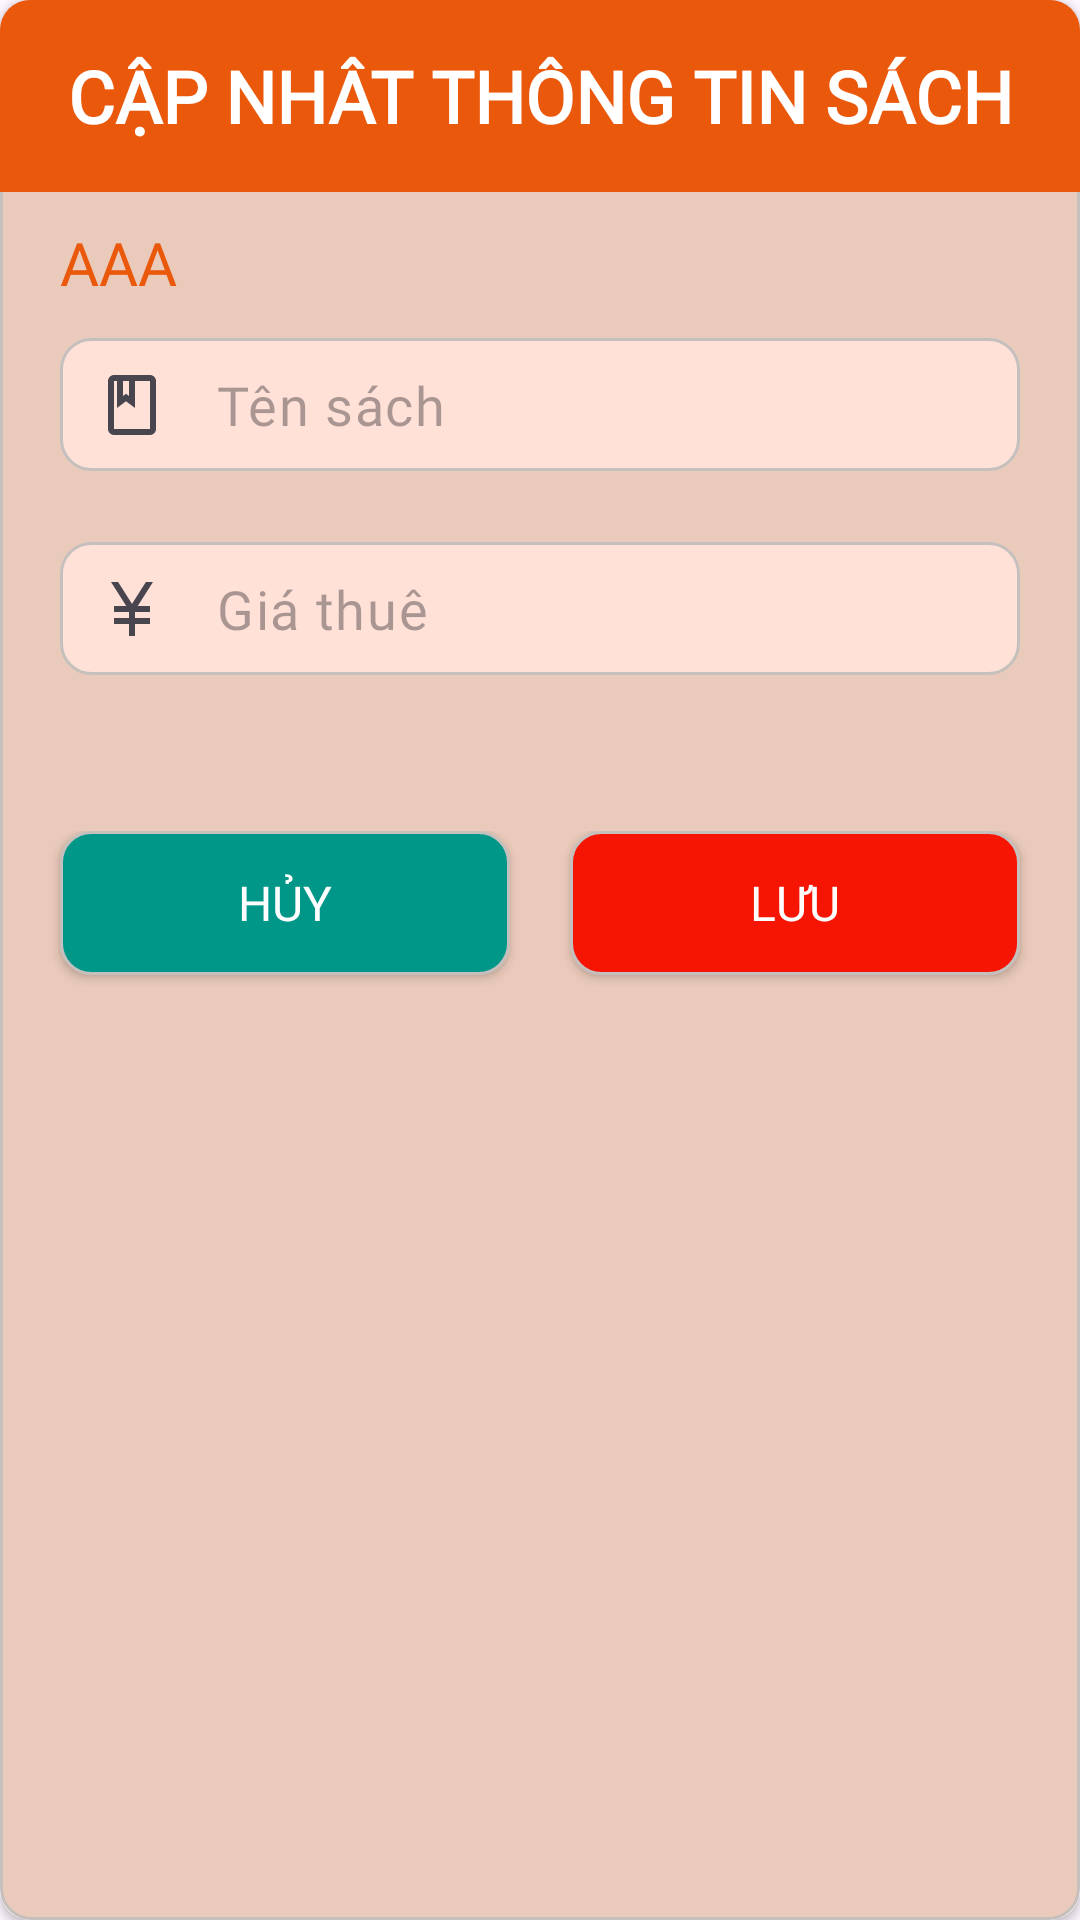

Produce the Android XML layout that renders to this screen, including the resource entries it uses.
<!-- AndroidManifest.xml: application theme Theme.LibPN -->
<!-- res/layout/edit_dialog_sach.xml -->
<?xml version="1.0" encoding="utf-8"?>
<androidx.cardview.widget.CardView xmlns:android="http://schemas.android.com/apk/res/android"
    xmlns:app="http://schemas.android.com/apk/res-auto"
    android:layout_width="match_parent"
    android:layout_height="wrap_content"
    app:cardCornerRadius="10dp">

    <LinearLayout
        android:layout_width="match_parent"
        android:layout_height="match_parent"
        android:background="@drawable/dialog_background"
        android:orientation="vertical">

        <androidx.appcompat.widget.Toolbar
            android:layout_width="match_parent"
            android:layout_height="wrap_content"
            android:background="#EA580C">

            <TextView
                android:layout_width="wrap_content"
                android:layout_height="wrap_content"
                android:layout_gravity="center"
                android:fontFamily="@font/semibold"
                android:text="Cập nhât thông tin sách"
                android:textAllCaps="true"
                android:textColor="@color/white"
                android:textSize="24sp"
                android:textStyle="bold" />
        </androidx.appcompat.widget.Toolbar>


        <TextView
            android:id="@+id/txt_edit_masach"
            android:layout_width="match_parent"
            android:layout_height="wrap_content"
            android:layout_marginLeft="20dp"
            android:layout_marginTop="10dp"
            android:fontFamily="@font/semibold"
            android:text="AAA"
            android:textAllCaps="true"
            android:textColor="#EA580C"
            android:textSize="20sp" />

        <com.google.android.material.textfield.TextInputLayout
            android:layout_width="match_parent"
            android:layout_height="wrap_content"
            android:layout_marginLeft="20dp"
            android:layout_marginTop="10dp"
            android:layout_marginRight="20dp"
            android:layout_marginBottom="20dp"
            app:boxStrokeWidth="0dp"
            app:boxStrokeWidthFocused="0dp"
            app:hintEnabled="false"
            app:startIconDrawable="@drawable/ic_outline_book_24">

            <EditText
                android:id="@+id/edt_edit_tensach"
                android:layout_width="match_parent"
                android:layout_height="wrap_content"
                android:background="@drawable/border_edit_background"
                android:fontFamily="@font/regular"
                android:hint="Tên sách"
                android:inputType="textCapWords"
                android:padding="10dp"
                android:textColor="#EA580C"
                android:textSize="18sp" />
        </com.google.android.material.textfield.TextInputLayout>

        <com.google.android.material.textfield.TextInputLayout
            android:layout_width="match_parent"
            android:layout_height="wrap_content"
            android:layout_marginLeft="20dp"
            android:layout_marginRight="20dp"
            app:boxStrokeWidth="0dp"
            app:boxStrokeWidthFocused="0dp"
            app:hintEnabled="false"
            app:startIconDrawable="@drawable/ic_baseline_currency_yen_24">

            <EditText
                android:id="@+id/edt_edit_giathue"
                android:layout_width="match_parent"
                android:layout_height="wrap_content"
                android:background="@drawable/border_edit_background"
                android:fontFamily="@font/regular"
                android:hint="Giá thuê"
                android:inputType="date"
                android:padding="10dp"
                android:textColor="#EA580C"
                android:textSize="18sp" />
        </com.google.android.material.textfield.TextInputLayout>

        <androidx.appcompat.widget.AppCompatSpinner
            android:id="@+id/spn_edit_tenloai"
            android:layout_width="match_parent"
            android:layout_height="wrap_content"
            android:layout_margin="20dp"
            android:background="@drawable/border_edit_background"
            android:fontFamily="@font/regular" />

        <LinearLayout
            android:layout_width="match_parent"
            android:layout_height="wrap_content"
            android:orientation="horizontal"
            android:layout_marginTop="10dp">

            <androidx.appcompat.widget.AppCompatButton
                android:id="@+id/btn_cancel_edit_sach"
                android:layout_width="match_parent"
                android:layout_height="wrap_content"
                android:layout_marginLeft="20dp"
                android:layout_marginRight="10dp"
                android:layout_marginBottom="20dp"
                android:layout_weight="1"
                android:background="@drawable/background_edt"
                android:fontFamily="@font/semibold"
                android:padding="8dp"
                android:text="Hủy"
                android:textColor="#fff"
                android:textSize="16sp" />

            <androidx.appcompat.widget.AppCompatButton
                android:id="@+id/btn_edit_sach"
                android:layout_width="match_parent"
                android:layout_height="wrap_content"
                android:layout_marginLeft="10dp"
                android:layout_marginRight="20dp"
                android:layout_marginBottom="20dp"
                android:layout_weight="1"
                android:background="@drawable/background_btn"
                android:fontFamily="@font/semibold"
                android:padding="8dp"
                android:text="Lưu"
                android:textColor="#fff"
                android:textSize="16sp" />
        </LinearLayout>


    </LinearLayout>


</androidx.cardview.widget.CardView>
<!-- resources referenced by this layout -->
<resources>
  <color name="white">#FFFFFFFF</color>
  <!-- drawable background_btn (drawable) -->
  <?xml version="1.0" encoding="utf-8"?>
  <shape xmlns:android="http://schemas.android.com/apk/res/android"
      android:shape="rectangle">
  
      <corners android:radius="10dp"/>
      <solid android:color="#F61403"/>
      <stroke android:width="1dp"
          android:color="#C5C0BE"/>
  
  </shape>
  <!-- drawable background_edt (drawable) -->
  <?xml version="1.0" encoding="utf-8"?>
  <shape xmlns:android="http://schemas.android.com/apk/res/android"
      android:shape="rectangle">
  
      <corners android:radius="10dp"/>
      <solid android:color="#009688"/>
      <stroke android:width="1dp"
          android:color="#C5C0BE"/>
  
  </shape>
  <!-- drawable border_edit_background (drawable) -->
  <?xml version="1.0" encoding="utf-8"?>
  <shape xmlns:android="http://schemas.android.com/apk/res/android"
      android:shape="rectangle">
  
      <corners android:radius="10dp"/>
      <solid android:color="#FFE1D7"/>
      <stroke android:width="1dp"
          android:color="#C5C0BE"/>
  
  </shape>
  <!-- drawable dialog_background (drawable) -->
  <?xml version="1.0" encoding="utf-8"?>
  <shape xmlns:android="http://schemas.android.com/apk/res/android"
      android:shape="rectangle">
  
      <corners android:radius="10dp"/>
      <solid android:color="#EACABA"/>
      <stroke android:width="1dp"
          android:color="#C5C0BE"/>
  
  </shape>
  <!-- drawable ic_baseline_currency_yen_24 (drawable) -->
  <vector android:height="24dp" android:tint="#EA580C"
      android:viewportHeight="24" android:viewportWidth="24"
      android:width="24dp" xmlns:android="http://schemas.android.com/apk/res/android">
      <path android:fillColor="@android:color/white" android:pathData="M13.92,11l4.08,0l0,2l-5,0l0,2l5,0l0,2l-5,0l0,4l-2,0l0,-4l-5,0l0,-2l5,0l0,-2l-5,0l0,-2l4.08,0l-5.08,-8l2.37,0l4.63,7.29l4.63,-7.29l2.37,0z"/>
  </vector>
  <!-- drawable ic_outline_book_24 (drawable) -->
  <vector android:height="24dp" android:tint="#EA580C"
      android:viewportHeight="24" android:viewportWidth="24"
      android:width="24dp" xmlns:android="http://schemas.android.com/apk/res/android">
      <path android:fillColor="@android:color/white" android:pathData="M18,2L6,2c-1.1,0 -2,0.9 -2,2v16c0,1.1 0.9,2 2,2h12c1.1,0 2,-0.9 2,-2L20,4c0,-1.1 -0.9,-2 -2,-2zM9,4h2v5l-1,-0.75L9,9L9,4zM18,20L6,20L6,4h1v9l3,-2.25L13,13L13,4h5v16z"/>
  </vector>
  <style name="Theme.LibPN" parent="Base.Theme.LibPN" />
  <style name="Base.Theme.LibPN" parent="Theme.Material3.DayNight.NoActionBar">
          
          
      </style>
</resources>
